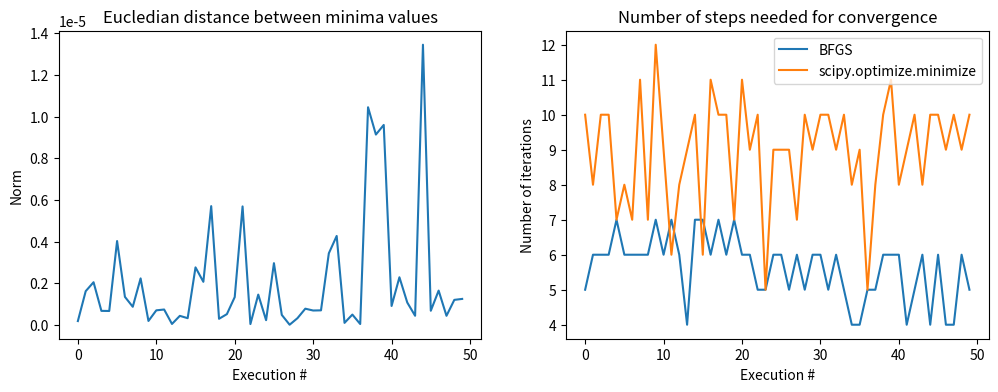
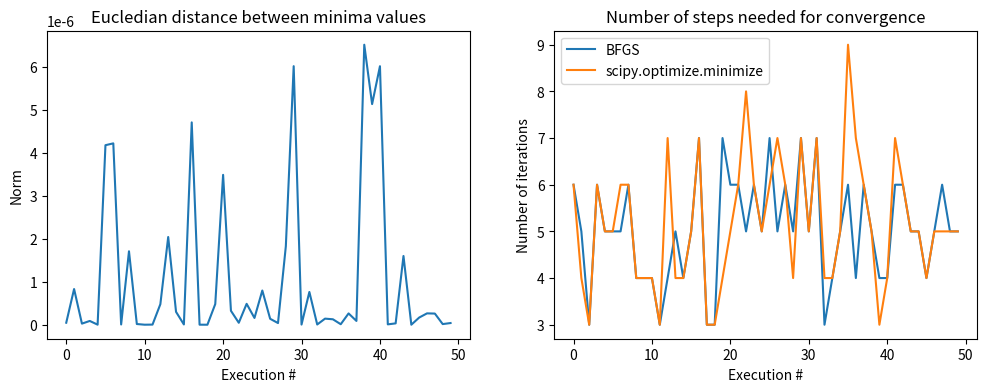
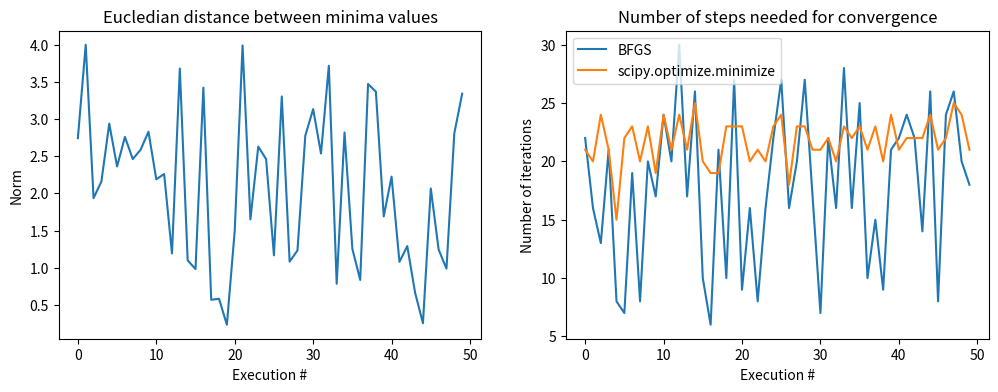

Here is the Python script that generated these plots, in order:
import numpy as np
from scipy import optimize
from matplotlib import pyplot as plt

# set the random seed
np.random.seed(666)


def BFGS(fun, grad, x_start, eps, max_iterations=100, verbose=False):
    n = len(x_start)
    
    # We are starting with identity matrix 
    # as approximation of the inverse of the Hessian.
    # It will be updated on every iteration.
    # We are using the notation H_k = (B_k)^{-1},
    # where B_k is the approximation of the Hessian.
    H_old = np.diag(np.ones(n))
    x_old = x_start

    for i in np.arange(1, max_iterations+1):
        # Search direction
        p = -1*np.dot(H_old, grad(x_old))
        
        # Calculating the step into the direction p
        # using the Wolfe conditions as constrains on the step.
        alpha = line_search_wolfe(fun, grad, x_old, p, maxiter=max_iterations)
        
        if alpha is None:
            print('Wolfe line search did not converge')
            return x_old, i
        
        x_new = x_old + alpha*p
        
        s = (x_new - x_old).reshape((n, 1))
        y = (grad(x_new) - grad(x_old)).reshape((n, 1))
        sT = s.T.reshape((1, n))
        yT = y.T.reshape((1, n))
        
        yT_s = np.dot(yT, s).reshape(())
        
        I = np.diag(np.ones(n))
        rho = 1 / yT_s
        rho2 = rho**2
        
        # The next products are being used 
        # in the calculation of the H_{k+1} from H_k.
        # Only the matrices of dimension (n x n) will be used in the final formula.
        H_y         = np.dot(H_old,    y).reshape((n, 1)) # H_k * y_k
        Hy_sT       = np.dot(H_y,     sT).reshape((n, n)) # (H_k*y_k) * s^T
        yT_H        = np.dot(yT,   H_old).reshape((1, n)) # y_k^T * H_k
        s_yTH       = np.dot(s,     yT_H).reshape((n, n)) # s_k * (y_k^T*H_k)
        syTH_y      = np.dot(s_yTH,    y).reshape((n, 1)) # (s_k*(y_k^T*H_k)) * y_k
        syTHy_sT    = np.dot(syTH_y,  sT).reshape((n, n)) # ((s_k*(y_k^T*H_k))*y_k) * s_k^T
        s_sT        = np.dot(s,       sT).reshape((n, n)) # s_k * s_k^T
        
        # The initial formula 
        # H_{k+1} = (I - rho_k*s_k*y_k^T)H_k(I - rho_k*y_k*s_k^T) + rho_k*s_k*s_T
        # can be rewritten as 
        # H_{k+1} = H_k - rho_k*(H_k*y_k)*s_k^T - rho_k*s_k*(y_k^T*H_k) + rho_k^2*((s_k*(y_k^T*H_k))*y_k)*s_k^T + rho_k*s_k*s_k^T
        # to avoid calculations of assimptote complexity O(n^3).
        H_new = H_old - rho*Hy_sT - rho*s_yTH + rho2*syTHy_sT + rho*s_sT

        if verbose:
            print('x_k = {0} converges to x_(k+1) = {1}'.format(x_old, x_new))
        
        # We are using the 2-norm value 
        # between the previous and the next gradient
        # of the approximation of the function minima
        # as the stopping condition for the BFGS algorithm.
        grad_dist = np.linalg.norm(grad(x_old) - grad(x_new))
        if grad_dist < eps:
            break
        elif verbose:
            print('There is still {0} left for approximations to converge'.format(np.abs(grad_dist-eps)), '\n')
        
        x_old = x_new
        H_old = H_new
    
    if verbose:
        print('\nFinal approximation of the minima is {0}.'.format(x_new))
        if i != max_iterations:
            print('Optimization process converged in {0} steps'.format(i))
        else:
            print('Optimization process did not converge')
        
    return x_new, i


def zoom(x, p, phi, phi_grad, alpha_lo, alpha_hi, c1, c2):
    
    while True:
        alpha_j = (alpha_hi + alpha_lo)/2
        
        phi_alpha_j = phi(alpha_j)
        
        if (phi_alpha_j > phi(0) + c1*alpha_j*phi_grad(0)) or (phi_alpha_j >= phi(alpha_lo)):
            alpha_hi = alpha_j
        else:
            phi_grad_alpha_j = phi_grad(alpha_j)
            
            if np.abs(phi_grad_alpha_j) <= -c2*phi_grad(0):
                return alpha_j
            
            if phi_grad_alpha_j*(alpha_hi - alpha_lo) >= 0:
                alpha_hi = alpha_lo
            
            alpha_lo = alpha_j

def line_search_wolfe(fun, grad, x, p, maxiter=100, c1=10**(-3), c2=0.9, alpha_1=1.0, alpha_max=10**6):
    if alpha_1 >= alpha_max:
        raise ValueError('Argument alpha_1 should be less than alpha_max')
    
    def phi(alpha):
        return fun(x + alpha*p)
    
    def phi_grad(alpha):
        return np.dot(grad(x + alpha*p).T, p)
    
    alpha_old = 0
    alpha_new = alpha_1
    
    final_alpha = None
    
    for i in np.arange(1, maxiter+1):
        phi_alpha = phi(alpha_new)
        
        if (i == 1 and phi_alpha > phi(0) + c1*alpha_new*phi_grad(0)) or (i > 1 and phi_alpha >= phi(alpha_old)):
            final_alpha = zoom(x, p, phi, phi_grad, alpha_old, alpha_new, c1, c2)
            break
        
        phi_grad_alpha = phi_grad(alpha_new)
        
        if np.abs(phi_grad_alpha) <= -c2 * phi_grad(0):
            final_alpha = alpha_new
            break
        
        if phi_grad_alpha >= 0:
            final_alpha = zoom(x, p, phi, phi_grad, alpha_new, alpha_old, c1, c2)
            break
            
        alpha_old = alpha_new
        alpha_new = alpha_new + (alpha_max - alpha_new) * np.random.rand(1)
        
    if i == maxiter and final_alpha is None:
        return None

    return final_alpha


if __name__ == "__main__":
    def f(x):
        x1 = x[0]
        x2 = x[1]
        x3 = x[2]
        
        # local minima = (0, 5, 0)
        # # no globam minima
        return x1**2 + (x2-5)**2 + x3**2 + np.sin(x1)**2

    def grad_f(x):
        x1 = x[0]
        x2 = x[1]
        x3 = x[2]
        
        return np.array([2*x1 + 2*np.sin(x1)*np.cos(x1), 2*(x2-5), 2*x3])

    def g(x):
        x1 = x[0]
        x2 = x[1]
        
        # global minima = (2/3, -5/3)
        return -(5 + 3*x1 - 4*x2 - x1**2 + x1*x2 - x2**2)

    def grad_g(x):
        x1 = x[0]
        x2 = x[1]
        
        return np.array([2*x1 - x2 - 3, -x1 + 2*x2 + 4])

    def h(x):
        x1 = x[0]
        x2 = x[1]
        
        # global minima = every (x,y) such that x^2+2y^2=4
        return (4 - x1**2 - 2*x2**2)**2

    def grad_h(x):
        x1 = x[0]
        x2 = x[1]
        
        return np.array([-4*x1*(-x1**2 - 2*(x2**2) + 4), -8*x2*(-x1**2 -2*(x2**2) + 4)])


    functions = np.array([f, g, h])
    gradients = np.array([grad_f, grad_g, grad_h])
    num_of_args = np.array([3, 2, 2])

    n = len(functions)
    number_of_executing = 50
    number_of_algorithms = 2

    for i in np.arange(n):
        print('\nMinimizing function {0}...\n'.format(functions[i].__name__))
        
        minima_table = np.zeros(number_of_executing)
        execution_table = np.zeros((number_of_algorithms, number_of_executing))
        
        for j in np.arange(number_of_executing):
            x_start = np.random.randint(-100, 100, num_of_args[i])
            minima_0 = None
            
            for k in np.arange(number_of_algorithms):
                if k == 0:
                    x_min, nit = BFGS(functions[i], gradients[i], x_start, 0.001, max_iterations=30, verbose=False)
                    minima_0 = x_min
                    execution_table[k][j] = nit
                elif k == 1:
                    result = optimize.minimize(functions[i], x_start, method='BFGS', jac=gradients[i])
                    minima_table[j] = np.linalg.norm(minima_0-result['x'])
                    execution_table[k][j] = result['nit']
                else:
                    raise ValueError('Attempting to start algorithm number {0}, which should not exist'.format(k))
        
        fig, (ax0, ax1) = plt.subplots(nrows=1, ncols=2)
        fig.set_figheight(4)
        fig.set_figwidth(12)
        
        ax0.set_title('Eucledian distance between minima values')
        ax0.plot(np.arange(number_of_executing), minima_table)
        ax0.set_xlabel('Execution #')
        ax0.set_ylabel('Norm')
        
        ax1.set_title('Number of steps needed for convergence')
        ax1.plot(np.arange(number_of_executing), execution_table[0], label='BFGS')
        ax1.plot(np.arange(number_of_executing), execution_table[1], label='scipy.optimize.minimize')
        ax1.set_xlabel('Execution #')
        ax1.set_ylabel('Number of iterations')
        ax1.legend(loc='best')
        
        plt.show()